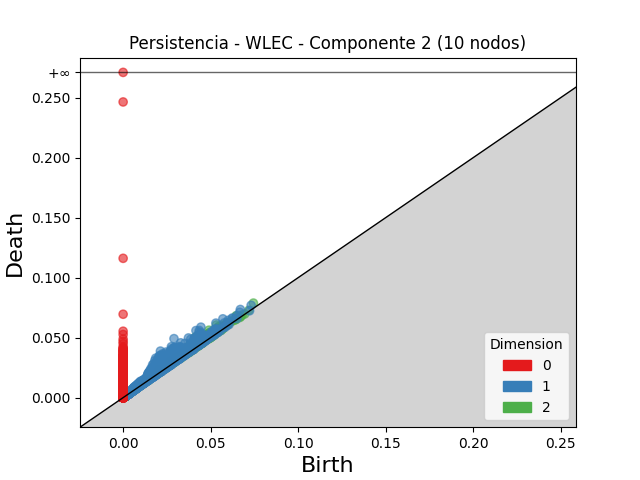

Values plotted in this chart, from the file beside it:
dimension, birth, death
2, 0.0414, 0.05063
2, 0.05327, 0.06055
2, 0.049, 0.05623
2, 0.04251, 0.04884
2, 0.04218, 0.04821
2, 0.04125, 0.04713
2, 0.03786, 0.04347
2, 0.04353, 0.04907
2, 0.0404, 0.04534
2, 0.04908, 0.05382
2, 0.04181, 0.04641
2, 0.05462, 0.05912
2, 0.05444, 0.0589
2, 0.04933, 0.05377
2, 0.04822, 0.05264
2, 0.07443, 0.07881
2, 0.04099, 0.04526
2, 0.04982, 0.05405
2, 0.03752, 0.04148
2, 0.0565, 0.06043
2, 0.06457, 0.06825
2, 0.04468, 0.04817
2, 0.04039, 0.04387
2, 0.03585, 0.03928
2, 0.0271, 0.03044
2, 0.04162, 0.04494
2, 0.03786, 0.04117
2, 0.04337, 0.04667
2, 0.05184, 0.05508
2, 0.03749, 0.04073
2, 0.05426, 0.05744
2, 0.0351, 0.03823
2, 0.02967, 0.03277
2, 0.05067, 0.05376
2, 0.06472, 0.06777
2, 0.02049, 0.02352
2, 0.05923, 0.06226
2, 0.03869, 0.04167
2, 0.03949, 0.04244
2, 0.02675, 0.02966
2, 0.03048, 0.03336
2, 0.04797, 0.05082
2, 0.04124, 0.04408
2, 0.04904, 0.05186
2, 0.03228, 0.03509
2, 0.03607, 0.03882
2, 0.02859, 0.03134
2, 0.04956, 0.05226
2, 0.02839, 0.03096
2, 0.04145, 0.044
2, 0.04948, 0.052
2, 0.02869, 0.0312
2, 0.03666, 0.03914
2, 0.05694, 0.05941
2, 0.03656, 0.03897
2, 0.02976, 0.03214
2, 0.04432, 0.04667
2, 0.04056, 0.04291
2, 0.04915, 0.05144
2, 0.04284, 0.04512
... 58,509 more rows
